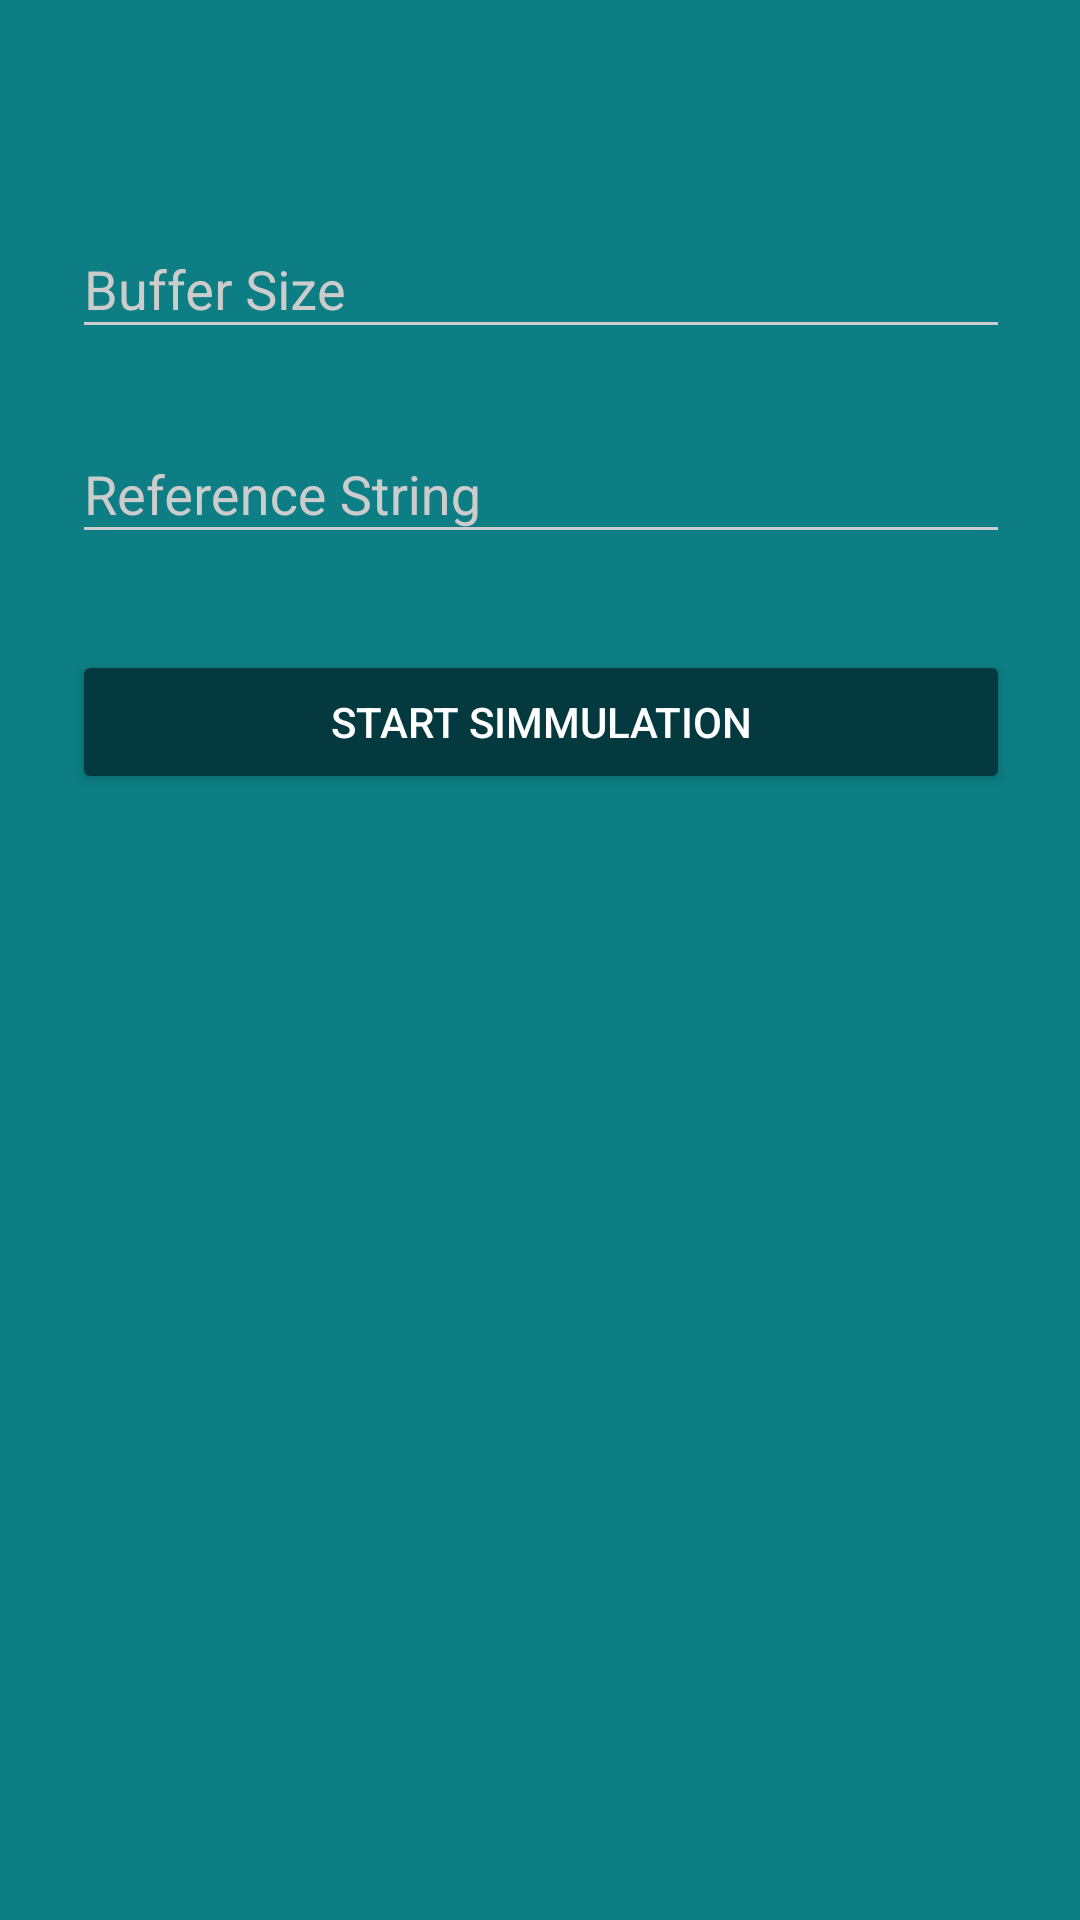

Android layout source for this screen:
<!-- AndroidManifest.xml: activity theme AppTheme.Dark -->
<!-- res/layout/activity_initializer.xml -->
<?xml version="1.0" encoding="utf-8"?>
<android.support.design.widget.CoordinatorLayout xmlns:android="http://schemas.android.com/apk/res/android"
    xmlns:tools="http://schemas.android.com/tools"
    android:layout_width="match_parent"
    android:layout_height="match_parent"
    android:fitsSystemWindows="true"
    android:id="@+id/coordinatorLayout"
    tools:context=".InitializerActivity">

    <include layout="@layout/content_initializer" />

</android.support.design.widget.CoordinatorLayout>
<!-- res/layout/content_initializer.xml (included above) -->
<?xml version="1.0" encoding="utf-8"?>
<ScrollView xmlns:android="http://schemas.android.com/apk/res/android"
    xmlns:app="http://schemas.android.com/apk/res-auto"
    xmlns:tools="http://schemas.android.com/tools"
    android:layout_width="match_parent"
    android:layout_height="match_parent"
    android:paddingBottom="@dimen/activity_vertical_margin"
    android:paddingLeft="@dimen/activity_horizontal_margin"
    android:paddingRight="@dimen/activity_horizontal_margin"
    android:paddingTop="@dimen/activity_vertical_margin"
    app:layout_behavior="@string/appbar_scrolling_view_behavior"
    tools:context=".InitializerActivity"
    tools:showIn="@layout/activity_initializer">

    <LinearLayout
        android:orientation="vertical"
        android:layout_width="match_parent"
        android:layout_height="wrap_content"
        android:paddingTop="56dp"
        android:paddingLeft="24dp"
        android:paddingRight="24dp">

        
            
            
            

        
        <android.support.design.widget.TextInputLayout
            android:layout_width="match_parent"
            android:layout_height="wrap_content"
            android:layout_marginTop="8dp"
            android:layout_marginBottom="8dp">
            <EditText
                android:id="@+id/et_input_buffer_size"
                android:layout_width="match_parent"
                android:layout_height="wrap_content"
                android:hint="Buffer Size"
                android:inputType="number" />
        </android.support.design.widget.TextInputLayout>

        
        <android.support.design.widget.TextInputLayout
            android:layout_width="match_parent"
            android:layout_height="wrap_content"
            android:layout_marginTop="8dp"
            android:layout_marginBottom="8dp">
            <EditText
                android:id="@+id/et_input_reference_string"
                android:layout_width="match_parent"
                android:layout_height="wrap_content"
                android:hint="Reference String"
                android:inputType="number"
                android:maxLength="39" />
        </android.support.design.widget.TextInputLayout>

        <android.support.v7.widget.AppCompatButton
            android:id="@+id/btn_start_simulation"
            android:layout_width="match_parent"
            android:layout_height="wrap_content"
            android:layout_marginTop="24dp"
            android:layout_marginBottom="24dp"
            android:padding="12dp"
            android:text="Start Simmulation"/>

    </LinearLayout>

</ScrollView>
<!-- resources referenced by this layout -->
<resources>
  <!-- drawable mfu: png bitmap (drawable, 522428 bytes) -->
  <style name="AppTheme.Dark" parent="Theme.AppCompat.NoActionBar">
          <item name="colorPrimary">@color/colorPrimary</item>
          <item name="colorPrimaryDark">@color/colorPrimaryDark</item>
          <item name="colorAccent">@color/colorAccent</item>
  
          <item name="android:windowBackground">@color/colorPrimary</item>
  
          <item name="colorControlNormal">@color/iron</item>
          <item name="colorControlActivated">@color/white</item>
          <item name="colorControlHighlight">@color/white</item>
          <item name="android:textColorHint">@color/iron</item>
  
          <item name="colorButtonNormal">@color/colorPrimaryDarker</item>
          <item name="android:colorButtonNormal">@color/colorPrimaryDarker</item>
      </style>
  <color name="colorPrimary">#0d7e83</color>
  <color name="colorPrimaryDark">#054148</color>
  <color name="colorAccent">#f79f66</color>
  <color name="iron">#CCCCCC</color>
  <color name="white">#FFFFFF</color>
  <color name="colorPrimaryDarker">#04393f</color>
</resources>
